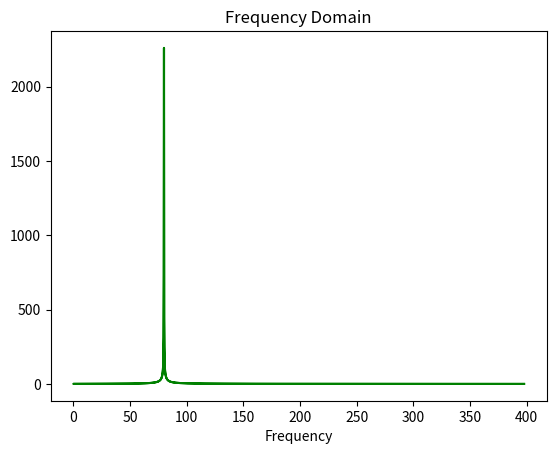
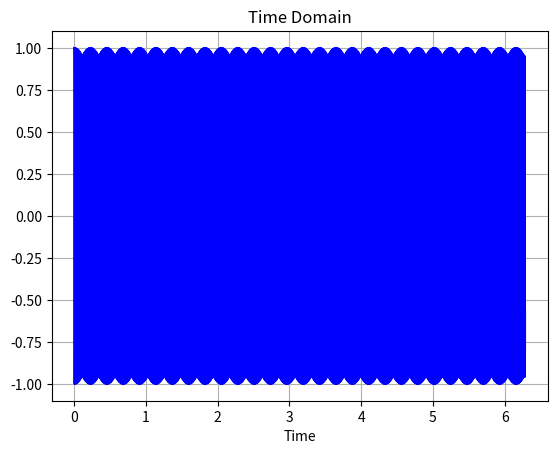

Source code (Python) for these figures, in order:
import matplotlib.pyplot as plt
import numpy as np

# Number of Test Points
N = 5000

# Points taken between interval on x- axis
x = np.linspace(0.0, 2*np.pi, N)
# Signal(y-function)
y = np.cos(2*np.pi*80*x) #+ np.sin(2*np.pi*50*x)

# Fourier Transformation of signal
yf = np.fft.fft(y)
# Frequency Bins
xf = np.fft.fftfreq(x.size, x[1] - x[0])

plt.figure(1)
# Shifted to make zero the center; only taking positive frequencies; making imaginary, real 
plt.plot(np.fft.fftshift(abs(xf)), np.fft.fftshift(np.abs(yf)),'g')
plt.xlabel('Frequency')
plt.title('Frequency Domain')

plt.figure(2)
plt.plot(x,y,'b')
plt.xlabel('Time')
plt.title("Time Domain")

plt.grid()
plt.show()